Dataset: finalCAIProject (GitHub, jacobgale21/finalCAIProject). Classes: backpack, book, calculator, chair, clock, desk, keychain, laptop, paper, pen, phone, water bottle.

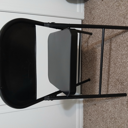
Label: chair

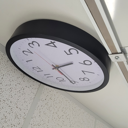
Label: clock

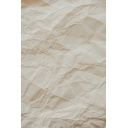
Label: paper

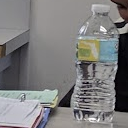
Label: water bottle

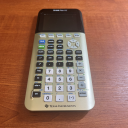
Label: calculator

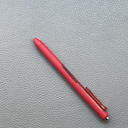
Label: pen
